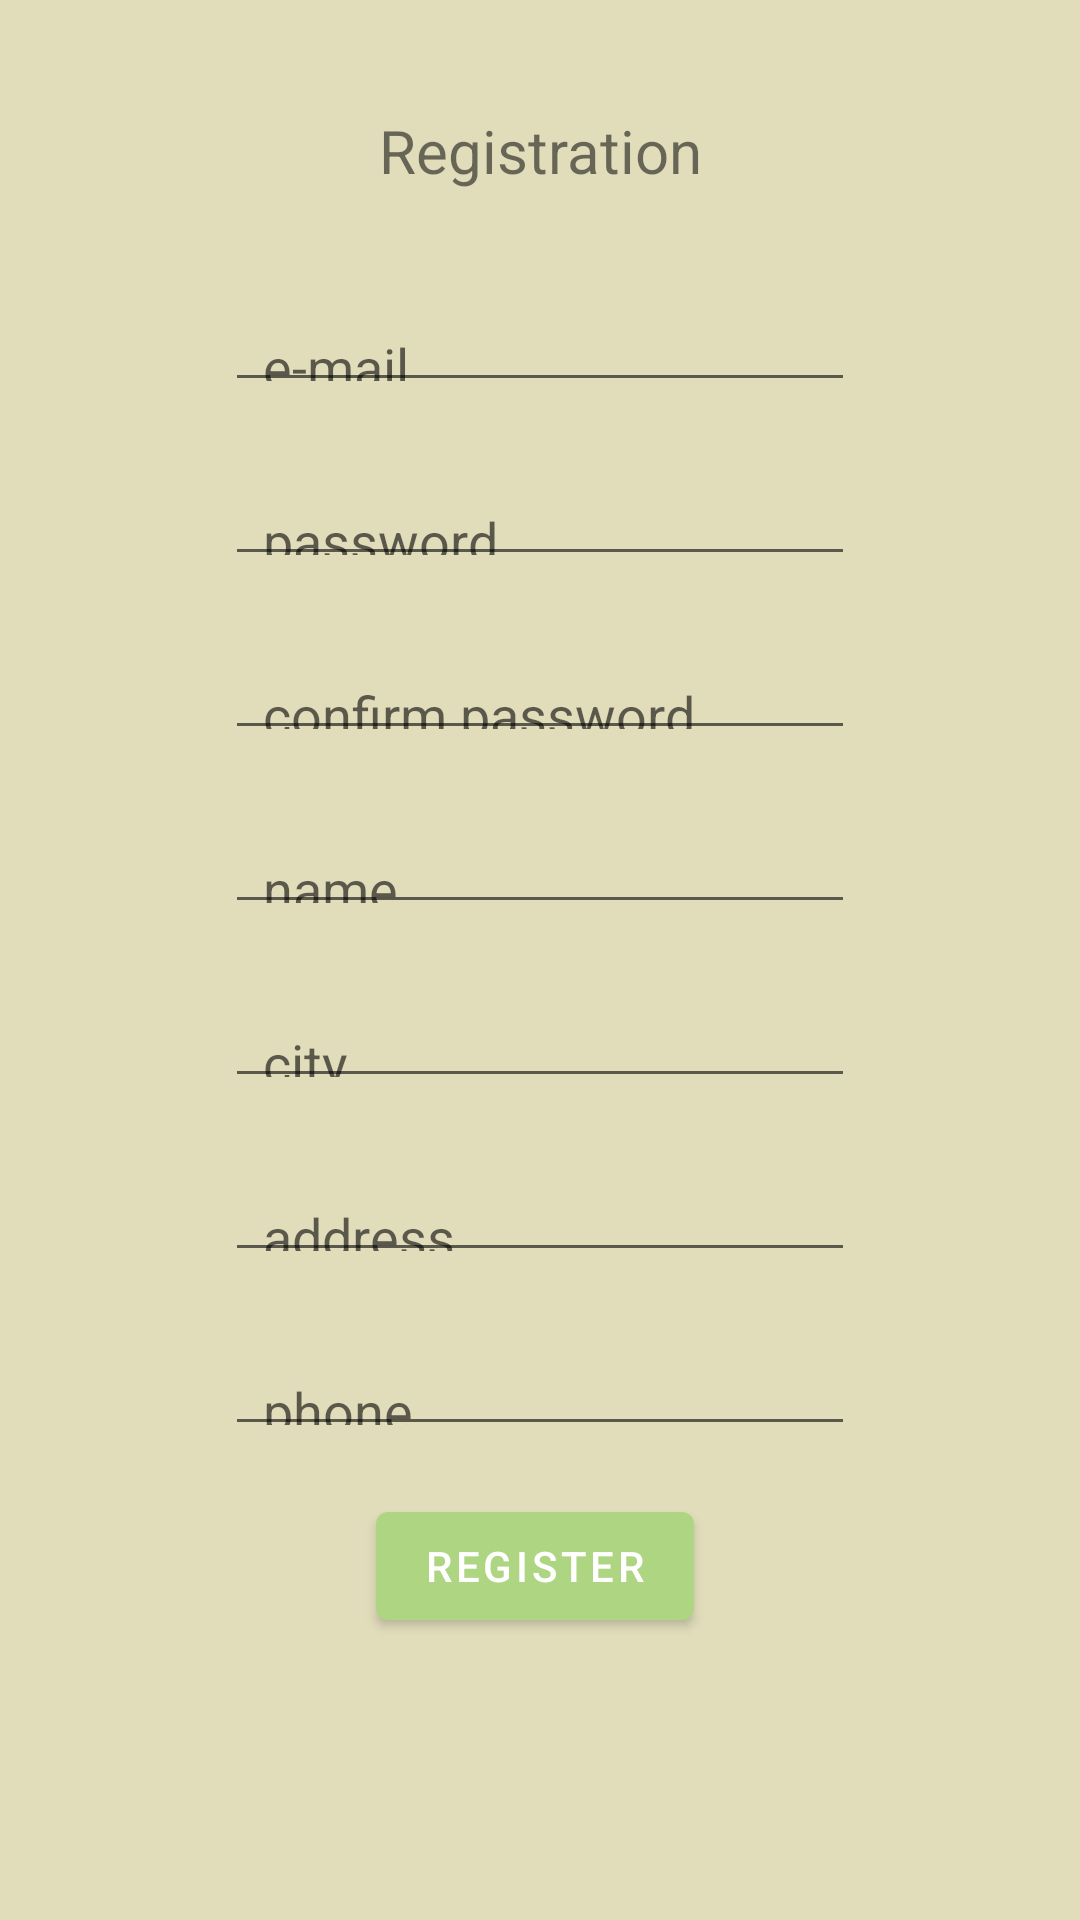

This screen was rendered from an Android layout file. Write that file and the resources it references.
<!-- AndroidManifest.xml: activity theme Theme.OnlineShop.NoActionBar -->
<!-- res/layout/activity_registration.xml -->
<?xml version="1.0" encoding="utf-8"?>
<androidx.constraintlayout.widget.ConstraintLayout
    xmlns:android="http://schemas.android.com/apk/res/android"
    xmlns:app="http://schemas.android.com/apk/res-auto"
    xmlns:tools="http://schemas.android.com/tools"
    android:layout_width="match_parent"
    android:layout_height="match_parent"
    android:background="#E1DDBB" >

    <EditText
        android:id="@+id/register_phone"
        android:layout_width="wrap_content"
        android:layout_height="34dp"
        android:layout_marginTop="24dp"
        android:ems="10"
        android:hint="  phone"
        android:inputType="textPassword"
        app:layout_constraintStart_toStartOf="@+id/register_address"
        app:layout_constraintTop_toBottomOf="@+id/register_address" />

    <EditText
        android:id="@+id/register_address"
        android:layout_width="wrap_content"
        android:layout_height="34dp"
        android:layout_marginTop="24dp"
        android:ems="10"
        android:hint="  address"
        android:inputType="text"
        app:layout_constraintStart_toStartOf="@+id/register_city"
        app:layout_constraintTop_toBottomOf="@+id/register_city" />

    <EditText
        android:id="@+id/register_city"
        android:layout_width="wrap_content"
        android:layout_height="34dp"
        android:layout_marginTop="24dp"
        android:ems="10"
        android:hint="  city"
        android:inputType="text"
        app:layout_constraintStart_toStartOf="@+id/register_name"
        app:layout_constraintTop_toBottomOf="@+id/register_name" />

    <EditText
        android:id="@+id/register_password_confirm"
        android:layout_width="wrap_content"
        android:layout_height="34dp"
        android:layout_marginTop="24dp"
        android:ems="10"
        android:hint="  confirm password"
        android:inputType="textPassword"
        app:layout_constraintStart_toStartOf="@id/register_password"
        app:layout_constraintTop_toBottomOf="@id/register_password" />

    <EditText
        android:id="@+id/register_username"
        android:layout_width="wrap_content"
        android:layout_height="34dp"
        android:layout_marginTop="100dp"
        android:ems="10"
        android:hint="  e-mail"
        android:inputType="text"

        app:layout_constraintEnd_toEndOf="parent"
        app:layout_constraintStart_toStartOf="parent"
        app:layout_constraintTop_toTopOf="parent"
        tools:ignore="MissingConstraints" />

    <EditText
        android:id="@+id/register_password"
        android:layout_width="wrap_content"
        android:layout_height="34dp"
        android:layout_marginTop="24dp"
        android:ems="10"
        android:hint="  password"
        android:inputType="textPassword"

        app:layout_constraintStart_toStartOf="@id/register_username"
        app:layout_constraintTop_toBottomOf="@id/register_username" />

    <EditText
        android:id="@+id/register_name"
        android:layout_width="wrap_content"
        android:layout_height="34dp"
        android:layout_marginTop="24dp"
        android:ems="10"
        android:hint="  name"
        android:inputType="text"
        app:layout_constraintStart_toStartOf="@+id/register_password_confirm"
        app:layout_constraintTop_toBottomOf="@+id/register_password_confirm" />

    <Button
        android:id="@+id/register_register"
        android:layout_width="wrap_content"
        android:layout_height="wrap_content"
        android:layout_marginTop="16dp"
        android:text="Register"
        app:backgroundTint="#aed581"
        app:layout_constraintEnd_toEndOf="@+id/register_phone"
        app:layout_constraintHorizontal_bias="0.485"
        app:layout_constraintStart_toStartOf="@+id/register_phone"
        app:layout_constraintTop_toBottomOf="@+id/register_phone"
         />

    <TextView
        android:id="@+id/textView"
        android:layout_width="wrap_content"
        android:layout_height="wrap_content"
        android:text="Registration"
        android:textSize="20sp"
        app:layout_constraintBottom_toTopOf="@+id/register_username"
        app:layout_constraintEnd_toEndOf="parent"
        app:layout_constraintStart_toStartOf="parent"
        app:layout_constraintTop_toTopOf="parent" />
</androidx.constraintlayout.widget.ConstraintLayout>
<!-- resources referenced by this layout -->
<resources>
  <style name="Theme.OnlineShop.NoActionBar">
          <item name="windowActionBar">false</item>
          <item name="windowNoTitle">true</item>
      </style>
</resources>
